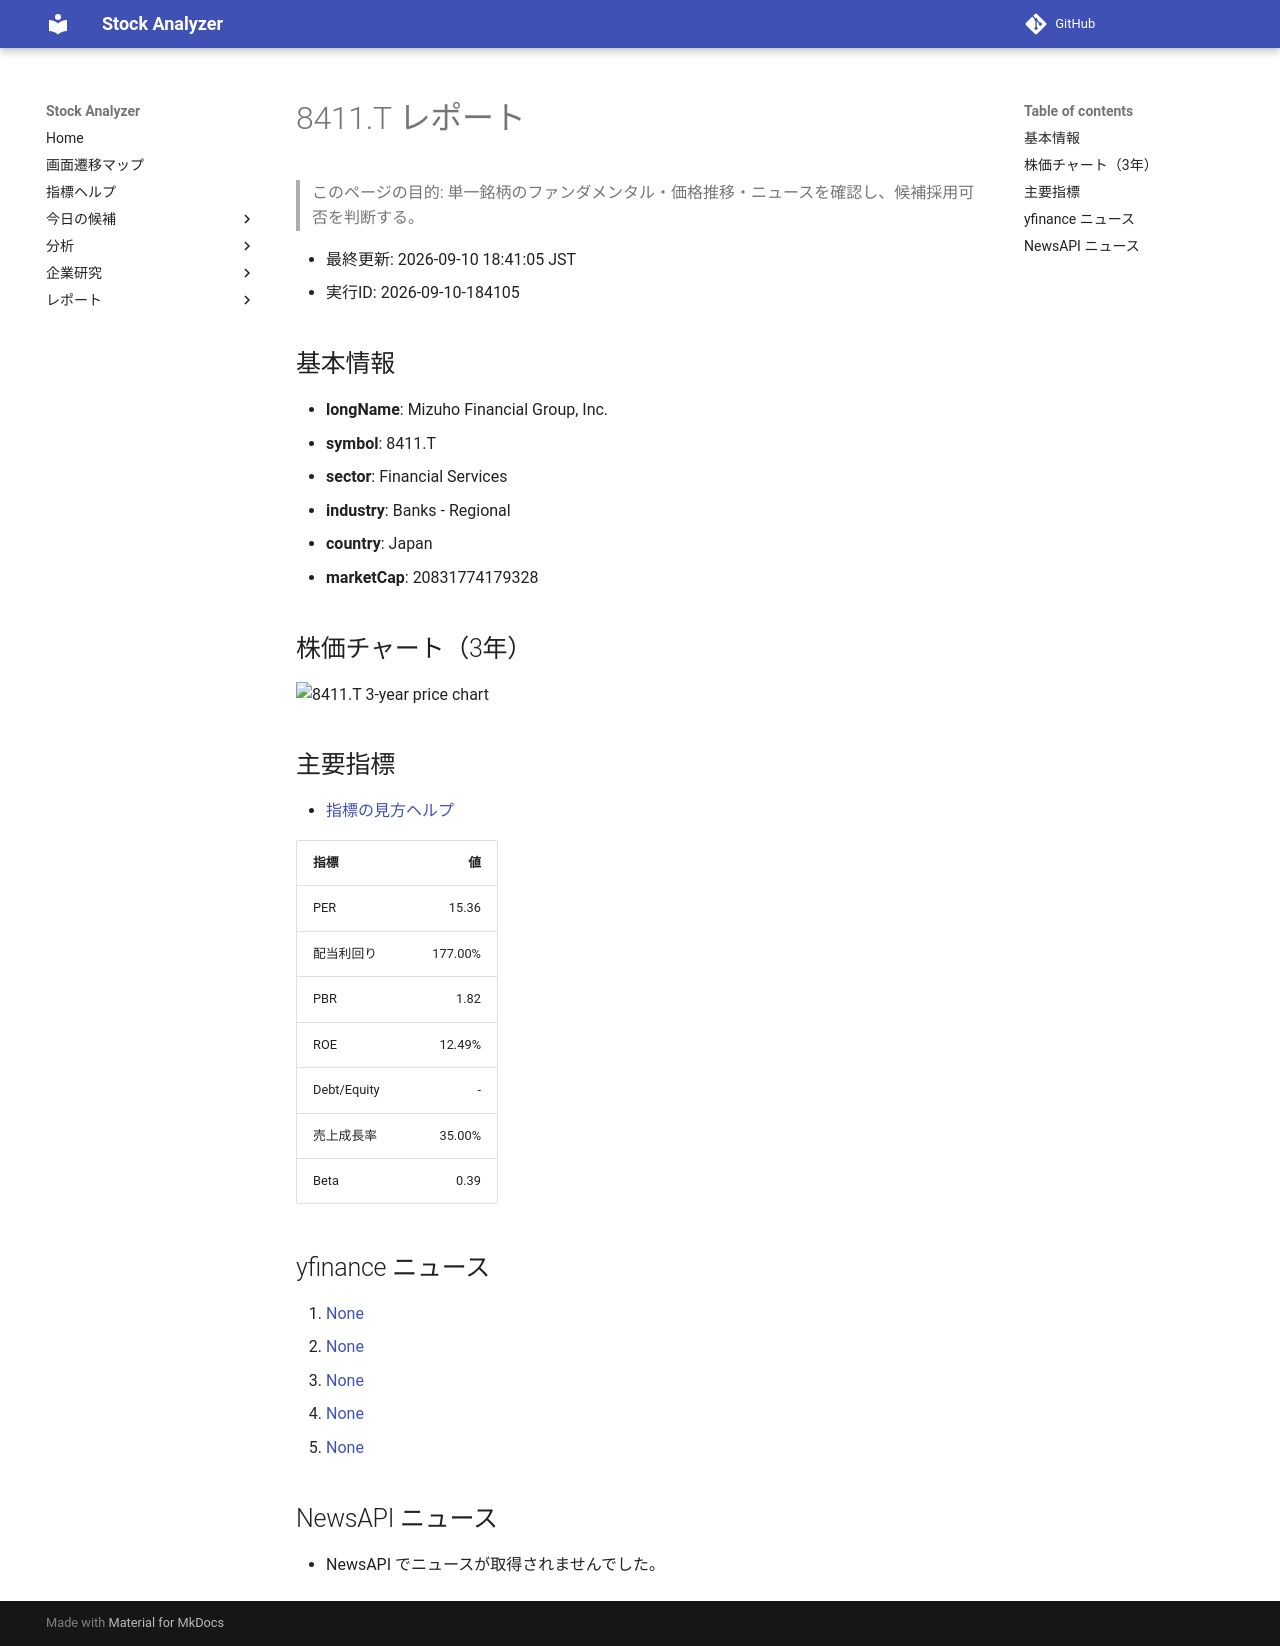

repository: Yumi-note/Making-APP · page: reports/2026-09-10/184105/8411_T/index.html · generator: mkdocs

# 8411.T レポート

> このページの目的: 単一銘柄のファンダメンタル・価格推移・ニュースを確認し、候補採用可否を判断する。

- 最終更新: 2026-09-10 18:41:05 JST
- 実行ID: 2026-09-10-184105

## 基本情報

- **longName**: Mizuho Financial Group, Inc.
- **symbol**: 8411.T
- **sector**: Financial Services
- **industry**: Banks - Regional
- **country**: Japan
- **marketCap**: 20831774179328

## 株価チャート（3年）

![8411.T 3-year price chart](8411_T_3y.png)

## 主要指標

- [指標の見方ヘルプ](../../../../indicators.md)

| 指標 | 値 |
|---|---:|
| PER | 15.36 |
| 配当利回り | 177.00% |
| PBR | 1.82 |
| ROE | 12.49% |
| Debt/Equity | - |
| 売上成長率 | 35.00% |
| Beta | 0.39 |

## yfinance ニュース

1. [None](None)
2. [None](None)
3. [None](None)
4. [None](None)
5. [None](None)

## NewsAPI ニュース

- NewsAPI でニュースが取得されませんでした。
